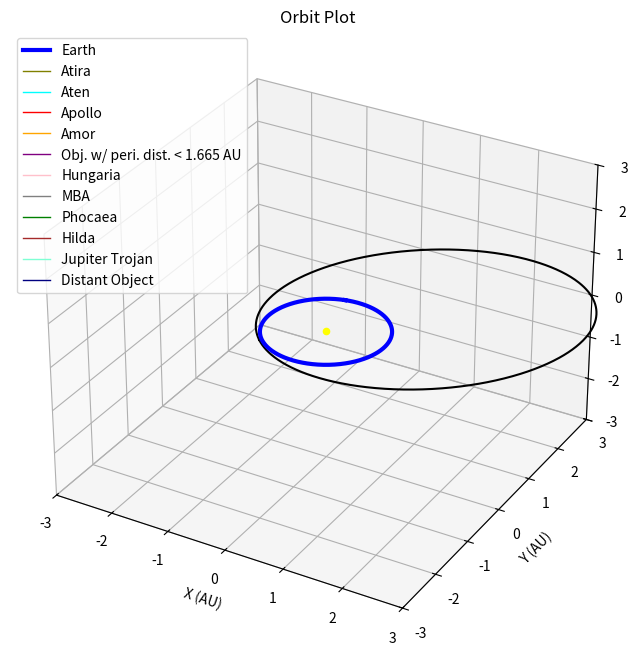

Recreate this plot in Python.
import json
import matplotlib.pyplot as plt
from mpl_toolkits.mplot3d import Axes3D
from matplotlib.lines import Line2D
import numpy as np

class Asteroid:
    def __init__(self, name, number, epoch,
                 semimajor_axis, eccentricity,
                 inclination, long_asc_node,
                 arg_peri, mean_anom, orbit_type=None):
        
        self.name = name
        self.number = number
        self.epoch = epoch
        self.a = semimajor_axis
        self.e = eccentricity
        self.i = inclination
        self.node = long_asc_node
        self.peri = arg_peri
        self.M = mean_anom
        self.orbit_type = orbit_type

def readJSON(filename):
    try:
        with open(filename, "r") as file:
            data = json.load(file)
            return data
    except FileNotFoundError:
        print("Error: File", filename, "not found!")
    except json.JSONDecodeError as e:
        print("Error: Failed to decode JSON in", filename, "\n", e)

def generate_orbits(NEOs, poly=1000):
    
    fig = plt.figure(figsize=(10, 8))
    ax = fig.add_subplot(111, projection='3d')
    
    for n in NEOs:
        eccentricity = n.e
        argument_perihelion = np.radians(n.peri)
        semimajor_axis = n.a # AU
        ascending_node = np.radians(n.node)
        inclination = np.radians(n.i)
        
        true_anomaly = np.linspace(0, 2 * np.pi, poly)

        r = (semimajor_axis * (1 - eccentricity**2)) / (1 + eccentricity * np.cos(true_anomaly))

        x = r * np.cos(true_anomaly)
        y = r * np.sin(true_anomaly)
        z = np.zeros_like(true_anomaly)

        x_rot = x * (np.cos(argument_perihelion) * np.cos(ascending_node) - np.sin(argument_perihelion) * np.sin(ascending_node) * np.cos(inclination)) - \
                y * (np.sin(argument_perihelion) * np.cos(ascending_node) + np.cos(argument_perihelion) * np.sin(ascending_node) * np.cos(inclination))

        y_rot = x * (np.cos(argument_perihelion) * np.sin(ascending_node) + np.sin(argument_perihelion) * np.cos(ascending_node) * np.cos(inclination)) + \
                y * (np.cos(argument_perihelion) * np.cos(ascending_node) - np.sin(argument_perihelion) * np.sin(ascending_node) * np.cos(inclination))

        z_rot = x * np.sin(argument_perihelion) * np.sin(inclination) + y * np.sin(argument_perihelion) * np.sin(inclination)

        color = "k"
        if n.orbit_type:
            if n.orbit_type == "Atira":
                color = "olive"
            elif n.orbit_type == "Aten":
                color = "cyan"
            elif n.orbit_type == "Apollo":
                color = "red"
            elif n.orbit_type == "Amor":
                color = "orange"
            elif n.orbit_type == "Object with perihelion distance < 1.665 AU":
                color = "purple"
            elif n.orbit_type == "Hungaria":
                color = "pink"
            elif n.orbit_type == "MBA":
                color = "gray"
            elif n.orbit_type == "Phocaea":
                color = "green"
            elif n.orbit_type == "Hilda":
                color = "brown"
            elif n.orbit_type == "Jupiter Trojan":
                color = "aquamarine"
            elif n.orbit_type == "Distant Object":
                color = "navy"

        ax.plot(x_rot, y_rot, z_rot, color=color)

    # -- plot Earth orbit
    eccentricity = 0.0167086
    argument_perihelion = np.radians(288.1)
    semimajor_axis = 1.0000010178
    ascending_node = np.radians(174.9)
    inclination = 0
    
    true_anomaly = np.linspace(0, 2 * np.pi, 1000)

    r = (semimajor_axis * (1 - eccentricity**2)) / (1 + eccentricity * np.cos(true_anomaly))

    x = r * np.cos(true_anomaly)
    y = r * np.sin(true_anomaly)
    z = np.zeros_like(true_anomaly)

    x_rot = x * (np.cos(argument_perihelion) * np.cos(ascending_node) - np.sin(argument_perihelion) * np.sin(ascending_node) * np.cos(inclination)) - \
            y * (np.sin(argument_perihelion) * np.cos(ascending_node) + np.cos(argument_perihelion) * np.sin(ascending_node) * np.cos(inclination))

    y_rot = x * (np.cos(argument_perihelion) * np.sin(ascending_node) + np.sin(argument_perihelion) * np.cos(ascending_node) * np.cos(inclination)) + \
            y * (np.cos(argument_perihelion) * np.cos(ascending_node) - np.sin(argument_perihelion) * np.sin(ascending_node) * np.cos(inclination))

    z_rot = x * np.sin(argument_perihelion) * np.sin(inclination) + y * np.sin(argument_perihelion) * np.sin(inclination)

    color = "blue"
    ax.plot(x_rot, y_rot, z_rot, color=color, lw=3)
    # -- END plot Earth orbit

    custom_legend = [Line2D([0], [0], color="blue", lw=3),
                     Line2D([0], [0], color="olive", lw=1),
                     Line2D([0], [0], color="cyan", lw=1),
                     Line2D([0], [0], color="red", lw=1),
                     Line2D([0], [0], color="orange", lw=1),
                     Line2D([0], [0], color="purple", lw=1),
                     Line2D([0], [0], color="pink", lw=1),
                     Line2D([0], [0], color="gray", lw=1),
                     Line2D([0], [0], color="green", lw=1),
                     Line2D([0], [0], color="brown", lw=1),
                     Line2D([0], [0], color="aquamarine", lw=1),
                     Line2D([0], [0], color="navy", lw=1)]
    
    ax.legend(custom_legend, ['Earth', 'Atira', 'Aten', 'Apollo', 'Amor',
                              'Obj. w/ peri. dist. < 1.665 AU',
                              'Hungaria', 'MBA', 'Phocaea',
                              'Hilda', 'Jupiter Trojan', 'Distant Object'])
    
    ax.scatter(0, 0, 0, color='yellow', label='Sol Barycenter')
    
    ax.set_title('Orbit Plot')
    ax.set_xlabel('X (AU)')
    ax.set_ylabel('Y (AU)')
    ax.set_zlabel('Z (AU)')
    ax.set_xlim(-3, 3) # set map limits here
    ax.set_ylim(-3, 3)
    ax.set_zlim(-3, 3)
    plt.show()

# set filters here for which kind of objects should be plotted
def filterNEO(n):
    if (not n.orbit_type):
        return True
    else:
        return False

def main():
    orbit_poly = 1000 # how crisp the minor planet orbits should be rendered

    ast = Asteroid("NoName", "Nonum", 2457551.5,
                    2.63415987, 0.6020446,
                    3.87386, 226.51723,
                    358.64359, 20.96072416)

    asteroids = [ast]

    print("Generating orbit plot...")
    generate_orbits(asteroids, orbit_poly)

main()
